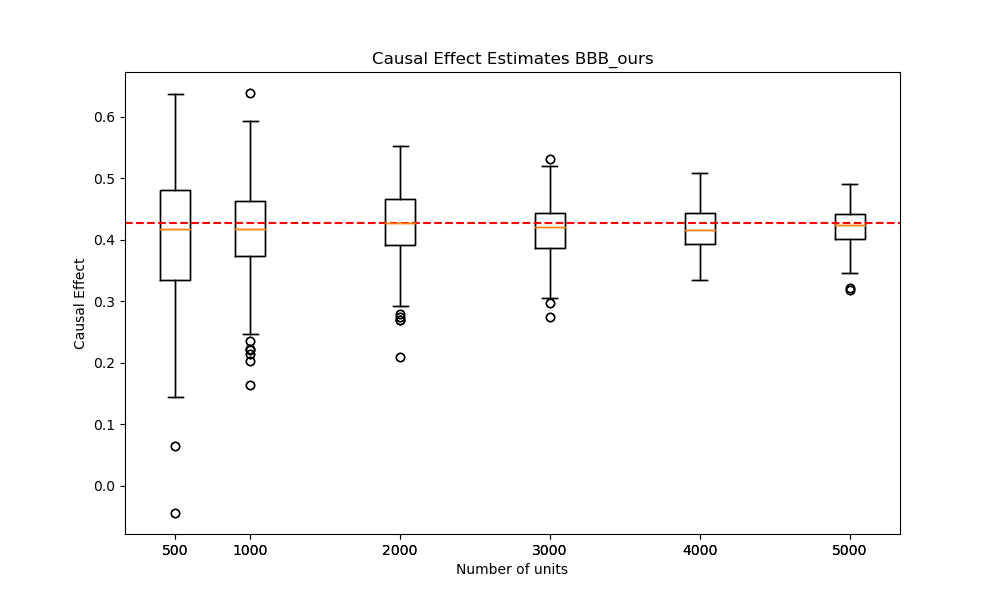

The data file committed next to this chart (first rows):
n units 500, n units 500 L_est, n units 1000, n units 1000 L_est, n units 2000, n units 2000 L_est, n units 3000, n units 3000 L_est, n units 4000, n units 4000 L_est, n units 5000, n units 5000 L_est, True Effect
0.1612, (-0.1426485635134925, 3.1926479195702586…, 0.3859, (-0.05317135482889227, 3.265880510571365…, 0.3746, (0.19272018560604656, 3.26881612342502, …, 0.4538, (0.31163454101767785, 3.5029767567028594…, 0.4319, (0.21351371199172772, 3.552175335961549,…, 0.3796, (0.3115052525249791, 3.4557711836853486,…, 0.4279
0.332, (0.020076964628355332, 3.471681130572029…, 0.3291, (0.3547481964591067, 3.547481965591067, …, 0.4294, (0.3226256075137766, 3.226256076137766, …, 0.4454, (0.13252360454675974, 3.4558173970518635…, 0.4157, (0.20812539141053918, 3.598010165803377,…, 0.3873, (0.3463719033657812, 3.4637190346578124,…, 0.4279
0.3111, (0.4031993767520447, 4.031993768520447, …, 0.3627, (0.3405269797278398, 3.405269798278398, …, 0.3898, (0.11482920415255632, 3.456361384950729,…, 0.3353, (0.30145309740985426, 3.3549443660990876…, 0.4715, (0.17547447135024344, 3.3165401271334365…, 0.4782, (0.30445531047414737, 3.6228342435901726…, 0.4279
0.5976, (0.16459842310533704, 4.133384735316676,…, 0.5237, (0.3515769497805058, 3.5157694988050583,…, 0.4511, (-0.2320476878750733, 3.2852375743327387…, 0.442, (0.3129071062861177, 3.781178258893498, …, 0.3368, (-0.036751300279690896, 3.63618689378116…, 0.406, (0.09447331091536365, 3.686717641624877,…, 0.4279
0.3691, (-0.23883955302596183, 4.151800935092509…, 0.4633, (-0.19299885736969746, 3.259543031862892…, 0.4335, (0.0978741432639726, 3.5729791061182783,…, 0.4413, (-0.03974250373552924, 3.212305761908309…, 0.4319, (0.08416784151976349, 3.3151518759332412…, 0.4287, (0.14882444631901312, 3.397672853062041,…, 0.4279
0.4334, (-0.04131811507760941, 3.633164554763556…, 0.4466, (0.35092952434555524, 3.5092952444555525…, 0.4223, (0.3319674213487549, 3.319674214487549, …, 0.4438, (0.016391505436332932, 3.309724801332198…, 0.4544, (0.14965573921250902, 3.6114943170697518…, 0.4201, (0.15394090554358417, 3.4528072449959266…, 0.4279
0.2895, (0.047964774728267316, 3.846021242344477…, 0.4652, (0.21575002892850448, 3.1226101613537165…, 0.3983, (0.15970015132314686, 3.552431465270936,…, 0.4831, (0.017258397586471384, 3.618521854960908…, 0.3914, (-0.10064225353488186, 3.316788368082093…, 0.4206, (0.16153917685825575, 3.380533167064766,…, 0.4279
0.4913, (0.03399849266479035, 3.317007625557297,…, 0.4416, (0.18490104460879472, 3.3960143622411465…, 0.3966, (0.33906216827036667, 3.390621683703667,…, 0.4368, (0.0975076943369074, 3.364858182679471, …, 0.3554, (0.025384526465145246, 3.591304764873459…, 0.4337, (0.358905467849257, 3.5890546794925697, …, 0.4279
0.4479, (-0.15491396317916353, 4.105372351857003…, 0.3473, (0.26564958989272974, 2.946396855607705,…, 0.3683, (0.35477934101884556, 3.5477934111884557…, 0.3869, (0.17291858503099916, 3.667144108780357,…, 0.3403, (0.30445198223776465, 3.615331546820171,…, 0.4179, (0.13631691932628662, 3.465667080345677,…, 0.4279
0.2744, (0.12069039847717762, 3.824093362812865,…, 0.3722, (0.10972932079931672, 3.1998814804065723…, 0.46, (0.04098602112858698, 3.6655785501959626…, 0.469, (0.08189839445174482, 3.4794925084540065…, 0.4209, (0.22984988660817823, 3.3347409078855272…, 0.4019, (0.3558593898438528, 3.5585938994385278,…, 0.4279
0.4782, (0.3712087054585137, 3.712087055585137, …, 0.4963, (0.3095249429853224, 3.4569359383889546,…, 0.4626, (0.3062562156771761, 3.350440262851346, …, 0.3866, (0.269797205119639, 3.4284446527699735, …, 0.3921, (0.16276250179590104, 3.5669746044857202…, 0.4011, (0.3578348405340355, 3.5783484063403552,…, 0.4279
0.3483, (0.22040231096114585, 3.9000960966057305…, 0.5704, (0.3485408123288172, 3.485408124288172, …, 0.5007, (0.23090263129592675, 3.4681804685390922…, 0.3284, (0.11800154181661143, 3.455576242905949,…, 0.355, (0.0984892672643656, 3.2459445100703563,…, 0.4561, (0.37392691749516577, 3.739269175951658,…, 0.4279
0.6136, (-0.29161392959633875, 3.075403923453884…, 0.3996, (-0.14315808377283165, 3.309173693031717…, 0.5524, (0.1109902976315855, 3.302345022156105, …, 0.3944, (0.2039700713978962, 3.427247012484629, …, 0.4581, (0.17944701498124807, 3.7071457969893804…, 0.4573, (0.1010533925078437, 3.580767332837645, …, 0.4279
0.2767, (0.39227311139875903, 4.381165291509663,…, 0.4412, (-0.10259892968992794, 3.616598532246029…, 0.4769, (0.3515372033069258, 3.515372034069258, …, 0.34, (-0.09807504657176476, 3.492182615556006…, 0.4707, (0.30383272898087327, 3.462699551495573,…, 0.4643, (0.19676159199945392, 3.670687177004831,…, 0.4279
0.3452, (-0.3604345070746771, 3.604345071746771,…, 0.5878, (0.01758296424091777, 3.114166216155458,…, 0.4602, (0.3749960186353528, 3.749960187353528, …, 0.4376, (0.3345415553492087, 3.481744079200721, …, 0.4038, (0.07607778832777261, 3.6483138037484983…, 0.4215, (0.10852692310098169, 3.539540175834324,…, 0.4279
0.3232, (-0.357604678117254, 4.091487244785621, …, 0.4307, (0.3303904017833724, 3.3039040188337245,…, 0.3758, (-0.16104656784593496, 3.621578801866797…, 0.412, (0.3056549897204174, 3.39560196738291, 0…, 0.4774, (0.2663138011502272, 3.406320545741798, …, 0.395, (0.3396256278812608, 3.489405040929162, …, 0.4279
0.3849, (-0.37503704114165226, 3.750370412416523…, 0.4253, (0.2174711972881794, 3.502792338094486, …, 0.4117, (0.34254467572094927, 3.425446758209493,…, 0.4492, (-0.09083264974490628, 3.295368038700629…, 0.4545, (-0.04865905914320787, 3.681993165052570…, 0.4425, (0.31697568252233765, 3.481143724624655,…, 0.4279
0.3441, (0.31463602905918236, 4.2649963593717635…, 0.4523, (0.3028004494048385, 3.028004495048385, …, 0.4175, (-0.20189149512657895, 3.110483893556567…, 0.4208, (-0.031047981436039578, 3.60117771659983…, 0.4579, (0.1277340015732809, 3.6483032345465234,…, 0.4087, (0.3520227263513464, 3.5202272645134642,…, 0.4279
0.2853, (0.18401696713029767, 3.259327122275218,…, 0.4086, (0.35484320618319243, 3.548432062831924,…, 0.3904, (0.3320910747111045, 3.320910748111045, …, 0.4088, (0.10413950805086959, 3.5241915702254487…, 0.4194, (0.06557169580304306, 3.4330488688015603…, 0.3597, (-0.11181012871225564, 3.502113459986315…, 0.4279
0.3715, (-0.08651479668589535, 4.050615739962942…, 0.393, (0.1835723551597673, 3.2884582869729413,…, 0.3623, (0.060599905432280526, 3.356500000265732…, 0.4007, (0.26567396504189966, 3.493182798138568,…, 0.3967, (0.1120332071444525, 3.6035086226359696,…, 0.4303, (0.3492899462696098, 3.492899463696098, …, 0.4279
0.4022, (0.3471026934989734, 3.471026935989734, …, 0.3121, (0.16201902515419947, 3.192861184640179,…, 0.5052, (0.33404932972363466, 3.3404932982363467…, 0.3583, (0.2193405313634935, 3.627825671549493, …, 0.4088, (0.2591656203200217, 3.665374046242891, …, 0.3714, (0.047911582544671066, 3.335162352799053…, 0.4279
0.4543, (-0.3804656596061192, 3.8046565970611925…, 0.4015, (0.09805995649620863, 3.3653078985628064…, 0.5305, (0.008783789002576727, 3.363402506269213…, 0.4323, (0.08579746632727155, 3.7309936103564545…, 0.3348, (0.3514100664699252, 3.6033222305329464,…, 0.4747, (0.3364683576855551, 3.419867188526743, …, 0.4279
0.4477, (0.36681012886259534, 3.774745036573228,…, 0.5409, (0.05835764897006731, 3.6141279548091645…, 0.3363, (0.2672156642971306, 3.400235953361555, …, 0.3862, (0.29363077786068675, 3.295108062958553,…, 0.3701, (0.3442637664731222, 3.442637665731222, …, 0.4258, (0.3190211075097417, 3.3568809118759773,…, 0.4279
0.4544, (0.38636787003190276, 3.8636787013190275…, 0.383, (-0.276759013026936, 2.991690357099055, …, 0.4906, (0.20126645695090145, 3.4470463301073138…, 0.4634, (0.08045115684220042, 3.455683093114092,…, 0.4238, (0.23219783018544557, 3.4290069210560064…, 0.4241, (0.17114598891500124, 3.507642012310932,…, 0.4279
0.4412, (-0.16610770493714744, 3.500647944197107…, 0.4407, (0.16902837871720497, 3.5998994075459847…, 0.3586, (0.0009888273447311807, 3.30859289421963…, 0.4279, (0.15637749826251016, 3.5673979196790726…, 0.3644, (-0.0954650797220567, 3.6389888595905555…, 0.416, (0.22230502031273094, 3.626353368306519,…, 0.4279
0.3323, (-0.21093903345091372, 3.420553635792148…, 0.4138, (-0.02663053236740731, 3.829613442228132…, 0.3106, (0.07154580766345238, 3.439531271204418,…, 0.3827, (0.33147907257416964, 3.545015019165273,…, 0.3965, (0.15663855847441696, 3.4833762806804303…, 0.4239, (0.3571760425838889, 3.571760426838889, …, 0.4279
0.4419, (-0.17400790191145482, 3.466636355169295…, 0.3365, (-0.2378028246321505, 3.0035635195832877…, 0.2695, (0.26296484369786244, 3.1425606164289066…, 0.4247, (0.3537164905193449, 3.537164906193449, …, 0.4293, (0.3546124907762899, 3.5461249087628994,…, 0.39, (0.09834536813143441, 3.41629252363105, …, 0.4279
0.3451, (0.22663949949336776, 3.4176227001836836…, 0.413, (0.3330310781161404, 3.3303107821614044,…, 0.5472, (-0.060506691898095266, 3.26532612464343…, 0.3835, (0.36576982306928685, 3.6576982316928683…, 0.4447, (0.2571546531828722, 3.6131502497544745,…, 0.461, (0.16543685189127535, 3.580805315539318,…, 0.4279
0.3932, (0.3505857712425304, 3.505857713425304, …, 0.3844, (0.14603103657416944, 3.5428199290683713…, 0.3687, (-0.24794326085377144, 3.362696041263587…, 0.4301, (0.2065762660602333, 3.365976953968159, …, 0.3642, (0.31227047330441376, 3.619522016726685,…, 0.4334, (-0.007242213682167837, 3.42598518730917…, 0.4279
0.4424, (-0.07158320079402135, 3.938453249775235…, 0.4546, (0.2891434954004117, 3.344150519139102, …, 0.5194, (0.3332870896427284, 3.3328708974272843,…, 0.3973, (-0.024634081346171715, 3.66570168492876…, 0.4048, (0.0599853762170186, 3.4822728083716648,…, 0.4378, (0.36018584846932117, 3.601858485693212,…, 0.4279
0.3366, (-0.3278291416761825, 3.278291417761825,…, 0.341, (0.0943699637481567, 3.647464177349406, …, 0.3756, (0.156550734781927, 3.5131351709599765, …, 0.3964, (0.25260532892705817, 3.4278306960633507…, 0.4122, (0.2671798128066703, 3.4112096694514533,…, 0.4349, (0.33440276334478464, 3.693392329431511,…, 0.4279
0.4078, (0.04483755039507935, 3.954122645815143,…, 0.3808, (0.3249751267299782, 3.249751268299782, …, 0.4513, (0.1697466431649524, 3.1860754779147262,…, 0.3765, (0.2155255082838521, 3.2464366966970757,…, 0.4306, (0.07416698834323067, 3.47659373223618, …, 0.4827, (0.22795893642466317, 3.4853305945657804…, 0.4279
0.4244, (-0.23914517154253362, 3.735832979190340…, 0.4117, (0.08602708585421008, 3.716035310092141,…, 0.3418, (0.3085880640238951, 3.5073507064504263,…, 0.4608, (0.07549316005166572, 3.5161492690984666…, 0.4174, (0.1013133709136807, 3.5494794785768247,…, 0.4826, (0.2900358156559421, 3.6397287554483757,…, 0.4279
0.2812, (0.34407280965028025, 3.4407280975028027…, 0.397, (-0.11352050993107565, 3.604042967009985…, 0.4002, (0.03416103610656967, 3.3975962959512325…, 0.4098, (0.20242728085152112, 3.459339404744741,…, 0.417, (0.36015966718273357, 3.601596672827336,…, 0.3535, (0.182227433105737, 3.3274531843806576, …, 0.4279
0.5733, (0.2538232935069957, 4.085594897846946, …, 0.2146, (0.3876471703742267, 3.8764717047422668,…, 0.4593, (0.3224345062776221, 3.9099758221244847,…, 0.4872, (0.33838878485140444, 3.3838878495140445…, 0.4466, (0.35901809738774976, 3.5901809748774975…, 0.4255, (0.1304665872011447, 3.524460133503203, …, 0.4279
0.3632, (0.12782482151605007, 4.247047537646488,…, 0.5711, (0.1265242733628295, 3.466307792417776, …, 0.4691, (-0.1153703562130739, 3.411443845014415,…, 0.4893, (0.33714551127066184, 3.3714551137066184…, 0.4449, (0.0025072137309626328, 3.56462807828559…, 0.3957, (0.14794160199056725, 3.4211017324944684…, 0.4279
0.625, (-0.022925857787830854, 3.87562497640026…, 0.5411, (0.09605696820416768, 3.8608107883251748…, 0.4336, (0.16152529201754648, 3.502043012808034,…, 0.4398, (-0.2390924036012186, 3.3240535479997875…, 0.4147, (0.17781631260828115, 3.49127210960979, …, 0.4076, (0.2564228965397505, 3.5354307159594756,…, 0.4279
0.3847, (0.4304791300249642, 4.304791301249642, …, 0.3764, (0.2734333931605995, 3.2518659188433516,…, 0.4265, (0.1911572212994507, 3.259995743162278, …, 0.3476, (0.12403426551281914, 3.410847541056206,…, 0.4416, (0.3442808098330211, 3.4428080993302115,…, 0.39, (0.24877884659826469, 3.6284826501781233…, 0.4279
0.4844, (-0.17654348751829227, 3.496924090305044…, 0.416, (0.3128136336361352, 3.1281363373613518,…, 0.509, (0.303679544930532, 3.257102825756014, 0…, 0.3827, (0.3560727783189722, 3.560727784189722, …, 0.3643, (0.328129962777277, 3.28129962877277, 0.…, 0.4648, (0.3211697362701515, 3.51230736962158, 0…, 0.4279
0.4562, (0.319751305161331, 3.9674492599886078, …, 0.4021, (0.24551257571209079, 3.368983258317939,…, 0.3681, (0.2312797864728317, 3.740356629061203, …, 0.3922, (0.3182439415283874, 3.1824394162838745,…, 0.403, (-0.029582044816246468, 3.39988510894392…, 0.4654, (0.12170525472137478, 3.460418856654565,…, 0.4279
0.4084, (0.31000777419957076, 4.0133451143046, 0…, 0.4758, (0.326232976727266, 3.522954412621527, 0…, 0.4108, (-0.11603966515167503, 3.150379114989706…, 0.3472, (0.20327006553292384, 3.4801236233378603…, 0.4349, (0.056079395679105595, 3.604320651498852…, 0.4265, (0.22158812699098246, 3.4715944018442513…, 0.4279
0.3384, (-0.22245918657370417, 3.573249376600098…, 0.4685, (0.35320202582523674, 3.5320202592523677…, 0.428, (0.36639074112333747, 3.663907412233375,…, 0.3502, (0.028689640600513714, 3.4427786022015, …, 0.363, (0.17380600385120512, 3.3686180748282153…, 0.4547, (0.13919055616857512, 3.5882514041928637…, 0.4279
0.3271, (0.37816231469881095, 3.7816231479881095…, 0.4066, (0.271730583679859, 3.3751411467986445, …, 0.3979, (-0.09445912381775072, 3.457470853510753…, 0.5047, (0.2434728770087232, 3.25630854565681, 0…, 0.3835, (0.19991106751052654, 3.554397089076704,…, 0.4593, (0.1823662620852212, 3.3441413740603347,…, 0.4279
0.495, (-0.12342535717549159, 3.973866582083268…, 0.4649, (-0.28747371501751384, 3.543393442103746…, 0.4787, (0.1275068179948074, 3.2575516412862906,…, 0.4166, (0.23958124947794293, 3.9055010600116873…, 0.4045, (-0.13197863184397335, 3.301773338535976…, 0.413, (0.21550740294527107, 3.5788082697373356…, 0.4279
0.4839, (0.24433209973068493, 2.9357318326436457…, 0.3992, (0.18678019732908227, 3.83745259734464, …, 0.4401, (0.26881555927293416, 3.3346468534322407…, 0.4744, (0.0563867545025703, 3.5580795323889527,…, 0.4205, (0.22068369326559312, 3.540676733816929,…, 0.439, (0.08740060729252644, 3.4975777430402215…, 0.4279
0.4569, (-0.035002301579895756, 4.02889212087902…, 0.47, (-0.05852071349638156, 3.453509976593396…, 0.4924, (0.005253997579612465, 3.589382766460814…, 0.3478, (-0.14797459890305514, 3.666333435073352…, 0.3437, (0.2527104723323353, 3.4710120017423796,…, 0.4253, (0.23202679699459164, 3.5135927312184028…, 0.4279
0.4813, (-0.15258970517557574, 4.067951152530828…, 0.3427, (-0.0017525177885868053, 3.4923721974523…, 0.5005, (0.16324392969942866, 3.584259654316488,…, 0.4304, (0.2855752521760591, 3.4654680120961463,…, 0.4886, (0.2723688373512727, 3.5477857866452007,…, 0.4029, (0.19846483163792702, 3.5631424094747968…, 0.4279
0.5014, (0.37449408942351436, 3.7449408952351435…, 0.4144, (0.29871351386294387, 3.246542431612894,…, 0.423, (0.28093263031450344, 3.3015224576840736…, 0.3579, (0.36830881766323376, 3.6830881776323374…, 0.4644, (0.05714780636929942, 3.434557097956382,…, 0.4198, (0.3279566602531808, 3.442074600810251, …, 0.4279
0.406, (0.20500207366846826, 3.4110959960289, 0…, 0.4748, (-0.06326015058924653, 3.151040676750221…, 0.4559, (0.20220955869219148, 3.5414766244335616…, 0.4206, (0.08149994283123785, 3.3226639891536083…, 0.4216, (0.18160985701532928, 3.456472560097668,…, 0.4059, (0.06488387228552761, 3.361427751636896,…, 0.4279
0.3967, (0.38615918923799775, 3.8615918933799778…, 0.3636, (-0.2580309776709718, 3.3163574689709625…, 0.4523, (0.08223154685837983, 3.4359701854653437…, 0.4153, (0.3259087639921292, 3.5680897458966148,…, 0.4049, (0.11674926341821033, 3.387121795261581,…, 0.4588, (0.2499259429340048, 3.7148927571559565,…, 0.4279
0.3024, (0.33786285047186826, 3.3786285057186825…, 0.4115, (0.29538163001486656, 3.8876301371846904…, 0.4585, (0.09515164766197799, 3.3179824982706756…, 0.4074, (-0.1262590983179, 3.2366775901523854, 0…, 0.464, (0.35614026088472966, 3.561402609847297,…, 0.4333, (0.06205628954468079, 3.4396054019093096…, 0.4279
0.4464, (0.217271781571463, 4.531434848146727, 0…, 0.3654, (0.34710739783652267, 3.4710739793652268…, 0.3801, (0.33870271711222066, 3.3870271721222065…, 0.4377, (-0.19022464262439606, 3.45704955660648,…, 0.399, (0.14562280712983655, 3.445447879770889,…, 0.4215, (0.1518312741992741, 3.4636207794131466,…, 0.4279
0.56, (-0.07366534253523768, 3.988108289924801…, 0.358, (0.2502868535014952, 3.429991258249136, …, 0.4744, (-0.08440186781911511, 3.327905958465426…, 0.4511, (0.02971168459976425, 3.568375269179771,…, 0.4676, (-0.027557684313203854, 3.74575201615688…, 0.4271, (0.20735933235260598, 3.608543173526617,…, 0.4279
0.4287, (0.35475719919576004, 3.650908060032935,…, 0.4892, (-0.24975825546001348, 3.709785462031413…, 0.4248, (0.042899800097339465, 3.66831025054993,…, 0.4632, (0.34236014467062137, 3.423601447706214,…, 0.3984, (0.25956150020052404, 3.575226251160578,…, 0.4304, (0.2046236060854514, 3.386507737142631, …, 0.4279
0.5916, (0.3352041815565098, 3.3520418165650976,…, 0.4011, (0.34168627485376407, 3.416862749537641,…, 0.4795, (0.33201874042572854, 3.349439594796472,…, 0.39, (0.09749358853431486, 3.6031136997282736…, 0.4583, (-0.008983380703581451, 3.27312963063950…, 0.4099, (0.15223993433365435, 3.638819732444089,…, 0.4279
0.4082, (-0.2082052007125218, 3.8526175333517676…, 0.4462, (0.27693362614989003, 3.08353712858563, …, 0.4013, (-0.07946138880082051, 3.560520872382186…, 0.3846, (0.19453388541321026, 3.7338675532786594…, 0.4097, (0.3352217992721488, 3.4175815703887644,…, 0.4509, (0.2981322151330092, 3.53794427539169, 0…, 0.4279
0.393, (0.05232742387991919, 3.117623745053119,…, 0.4173, (0.371302287698312, 3.71302287798312, 0.…, 0.4717, (0.33493383025488377, 3.349338303548838,…, 0.4007, (0.045617864799768586, 3.357286555198961…, 0.4608, (-0.09985136300563137, 3.600361782418404…, 0.3997, (0.21062613917358322, 3.4040568432972336…, 0.4279
0.4871, (0.3105735937434942, 3.459516141867314, …, 0.4707, (-0.012059743040418375, 3.55882803057961…, 0.3916, (-0.057918545776765515, 3.21942054779394…, 0.3727, (-0.13629354365175042, 3.48347905276642,…, 0.407, (-0.0734685011741195, 3.4189672919036935…, 0.3742, (0.2142401223901377, 3.5843944388849494,…, 0.4279
0.5317, (0.31700517001806383, 3.888694477667255,…, 0.4262, (0.3674602664958054, 3.6746026659580537,…, 0.4723, (0.07866542364003065, 3.494165812009082,…, 0.4366, (0.036856763832709506, 3.682589393929782…, 0.3708, (0.2810242188147206, 3.701088979772856, …, 0.4404, (0.06638676833662256, 3.4840753334009005…, 0.4279
0.3948, (-0.38802738841714396, 3.957516308579492…, 0.474, (0.044214533598350786, 3.648217434044963…, 0.4164, (0.2004731846200685, 3.347787216067005, …, 0.3796, (-0.017467936357681773, 3.49684249262316…, 0.4808, (-0.03181462029114964, 3.284520998695408…, 0.4159, (0.1415957418551873, 3.5635502802540815,…, 0.4279
... 240 more rows
